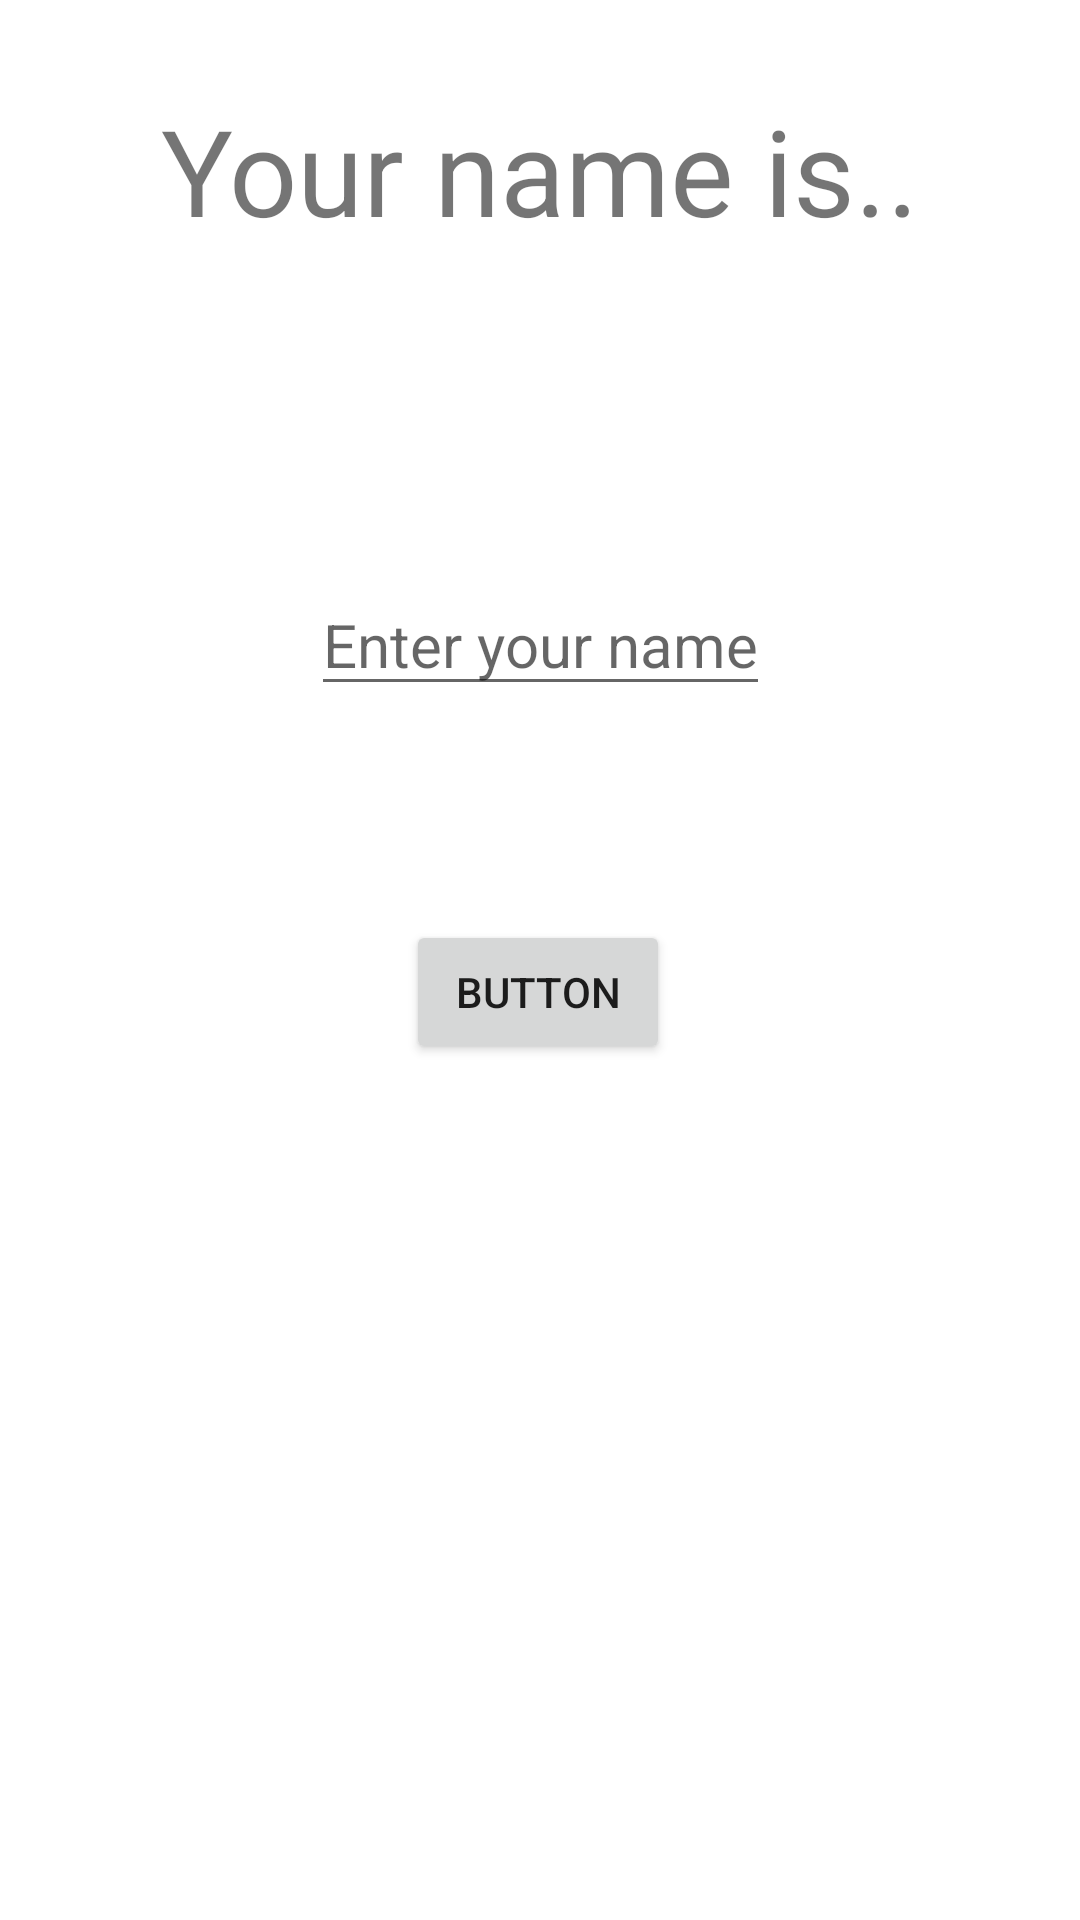

Android layout source for this screen:
<!-- AndroidManifest.xml: application theme Theme.Exercise3 -->
<!-- res/layout/fragment_oggi.xml -->
<?xml version="1.0" encoding="utf-8"?>
<androidx.constraintlayout.widget.ConstraintLayout xmlns:android="http://schemas.android.com/apk/res/android"
    xmlns:app="http://schemas.android.com/apk/res-auto"
    xmlns:tools="http://schemas.android.com/tools"
    android:layout_width="match_parent"
    android:layout_height="match_parent"
    tools:context=".OggiFragment">

    <TextView
        android:id="@+id/primo"
        android:layout_width="wrap_content"
        android:layout_height="wrap_content"
        android:layout_marginTop="30dp"
        android:text="@string/your_name_is"
        android:textSize="40sp"
        app:layout_constraintEnd_toEndOf="parent"
        app:layout_constraintHorizontal_bias="0.5"
        app:layout_constraintStart_toStartOf="parent"
        app:layout_constraintTop_toTopOf="parent" />

    <EditText
        android:id="@+id/terzo"
        android:layout_width="wrap_content"
        android:layout_height="wrap_content"
        android:layout_marginTop="108dp"
        android:hint="@string/enter_your_name"
        android:inputType="text"
        android:textSize="20sp"
        app:layout_constraintEnd_toEndOf="parent"
        app:layout_constraintStart_toStartOf="parent"
        app:layout_constraintTop_toBottomOf="@+id/primo" />

    <Button
        android:id="@+id/button"
        android:layout_width="wrap_content"
        android:layout_height="wrap_content"
        android:text="@string/button"
        app:layout_constraintBottom_toBottomOf="parent"
        app:layout_constraintEnd_toEndOf="parent"
        app:layout_constraintHorizontal_bias="0.498"
        app:layout_constraintStart_toStartOf="parent"
        app:layout_constraintTop_toBottomOf="@+id/terzo"
        app:layout_constraintVertical_bias="0.2" />

</androidx.constraintlayout.widget.ConstraintLayout>
<!-- resources referenced by this layout -->
<resources>
  <string name="button">Button</string>
  <string name="enter_your_name">Enter your name</string>
  <string name="your_name_is">Your name is..</string>
  <style name="Theme.Exercise3" parent="Theme.MaterialComponents.DayNight.NoActionBar">
          
          <item name="colorPrimary">@color/purple_500</item>
          <item name="colorPrimaryVariant">@color/purple_700</item>
          <item name="colorOnPrimary">@color/white</item>
          
          <item name="colorSecondary">@color/teal_200</item>
          <item name="colorSecondaryVariant">@color/teal_700</item>
          <item name="colorOnSecondary">@color/black</item>
          
          <item name="android:statusBarColor">?attr/colorPrimaryVariant</item>
          
      </style>
  <!-- not gathered from this repository: default colours our renderer supplied (Android Studio template values) -->
  <color name="purple_500">#FF6200EE</color>
  <color name="purple_700">#FF3700B3</color>
  <color name="teal_200">#FF03DAC5</color>
  <color name="teal_700">#FF018786</color>
  <color name="black">#FF000000</color>
  <color name="white">#FFFFFFFF</color>
</resources>
